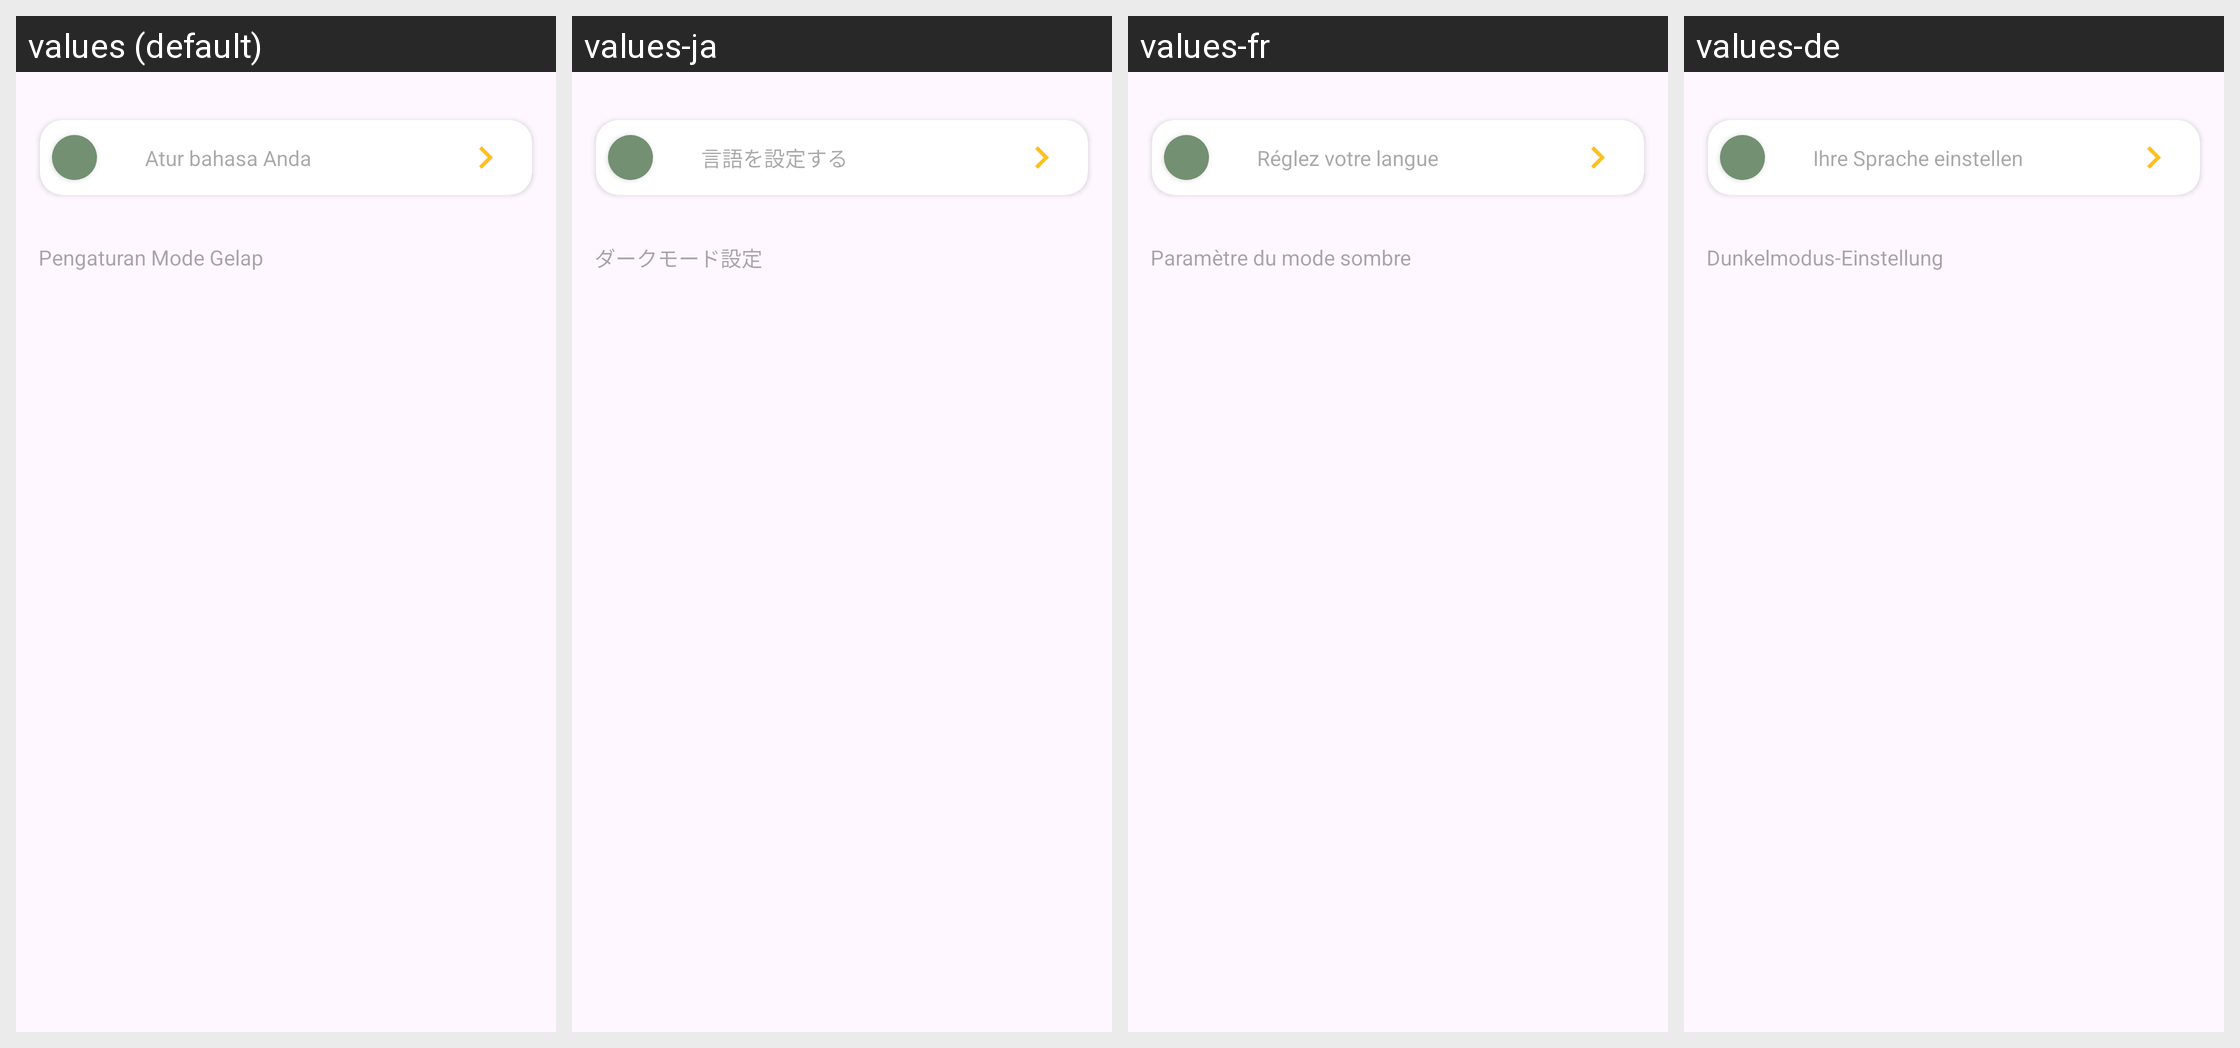

The Android screen above is rendered under several locales of the same app. Produce the string resources it draws, with the default and per-locale values.
Android screen res/layout/activity_setting.xml rendered under 4 locales, left to right: values (default), values-ja, values-fr, values-de. Device: Nexus 5 (rendered at 1080×1920; each locale shown at half size, 540×960, under a caption strip naming it); theme Theme.Recepku.
Other locales in the repository, not shown: values-en.
Strings drawn on this screen, with the default value and each locale's value (text and hints the layout hard-codes, and strings that could not be matched under every locale, appear in the picture but are not listed):

language_setting
  values: Atur bahasa Anda
  values-ja: 言語を設定する
  values-fr: Réglez votre langue
  values-de: Ihre Sprache einstellen

darkmode_setting
  values: Pengaturan Mode Gelap
  values-ja: ダークモード設定
  values-fr: Paramètre du mode sombre
  values-de: Dunkelmodus-Einstellung
